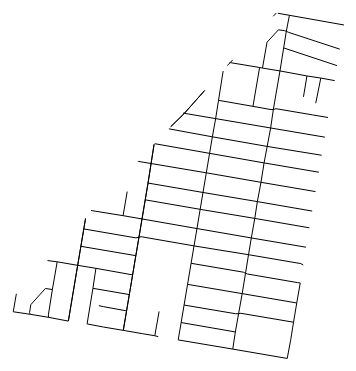
D3 v3 page, settled after 360 driven frames (6 s of simulated time); the page loaded 1 data file(s).



var topologies = {};
var jsonobj = {};

var width = 960,
height = 500;

var projection = d3.geo.mercator()
.center([-75.161044, 39.929629])
.scale(2000000);
 
var path = d3.geo.path()
.projection(projection);
 
var svg = d3.select("body").append("svg")
.attr("width", width)
.attr("height", height);
 
var text = svg.append("text")
.attr("y", height/8)
.attr("text-anchor", "left");

 
d3.json("topojson/tract002802roads_topo.json", function(blockTopology) {
	topologies.blockTopology = blockTopology;
	jsonobj.blockData = topojson.feature(blockTopology, blockTopology.objects.tract002802roads_geo);

	svg.selectAll("path")
		.data(jsonobj.blockData.features)
		.enter()
		.append("path")
		.attr("class", "road")
		.attr("id", function(d) {return d.properties.operator;} )
		.attr("name", function(d) {return d.properties.name;} )
		.attr("d", path);
		/*.on("mouseover", function() {
			d3.select(this).style("fill", "#ff0");
			text.text("block: " + this.id);
		})
		.on("mouseout", function() {
			d3.select(this).style("fill", "#aaa");
			text.text("");
		});*/
		
});



### data: topojson/tract002802roads_topo.json
{
 "type": "Topology",
 "objects": {
  "tract002802roads_geo": {
   "type": "GeometryCollection",
   "geometries": [
    "{... 3 keys}",
    "{... 3 keys}",
    "{... 3 keys}",
    "{... 3 keys}",
    "{... 3 keys}",
    "{... 3 keys}",
    "{... 3 keys}",
    "{... 3 keys}",
    "... 36 more items"
   ]
  }
 },
 "arcs": [
  [
   [
    2185,
    4051
   ],
   [
    -5,
    -32
   ],
   [
    -47,
    -270
   ]
  ],
  [
   [
    2133,
    3749
   ],
   [
    -88,
    -503
   ]
  ],
  [
   [
    2045,
    3246
   ],
   [
    -97,
    -551
   ]
  ],
  [
   [
    1948,
    2695
   ],
   [
    -282,
    -1613
   ]
  ],
  [
   [
    3327,
    813
   ],
   [
    99,
    564
   ]
  ],
  [
   [
    3426,
    1377
   ],
   [
    83,
    472
   ]
  ],
  [
   [
    3509,
    1849
   ],
   [
    100,
    570
   ]
  ],
  [
   [
    3609,
    2419
   ],
   [
    97,
    556
   ]
  ],
  "... 126 more items"
 ],
 "transform": {
  "scale": [
   9.475947594754269e-07,
   7.589747299108843e-07
  ],
  "translate": [
   -75.17,
   39.93
  ]
 }
}